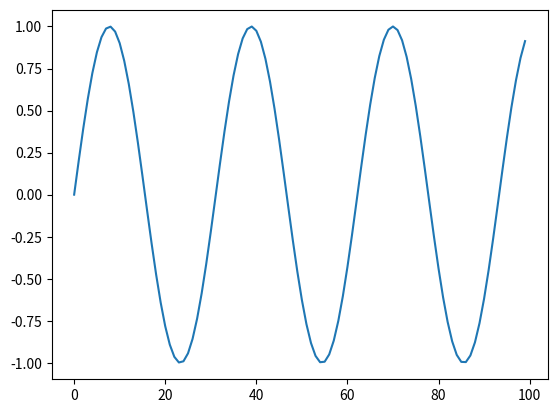

Write the Python code that produced this figure. (Note: this script raises an exception after producing the figure.)
# Enabling the `widget` backend.
# This requires jupyter-matplotlib a.k.a. ipympl.
# ipympl can be install via pip or conda.
%matplotlib widget

import matplotlib.pyplot as plt
import numpy as np

# Testing matplotlib interactions with a simple plot
fig = plt.figure()
plt.plot(np.sin(np.linspace(0, 20, 100)));

fig.canvas.toolbar_visible = False
fig.canvas.header_visible = False # Hide the Figure name at the top of the figure

fig.canvas.footer_visible = False

fig.canvas.resizable = False

# If true then scrolling while the mouse is over the canvas will not move the entire notebook
fig.canvas.capture_scroll = True

fig.canvas.toolbar_visible = True
display(fig.canvas)

display(fig)

from mpl_toolkits.mplot3d import axes3d

fig = plt.figure()
ax = fig.add_subplot(111, projection='3d')

# Grab some test data.
X, Y, Z = axes3d.get_test_data(0.05)

# Plot a basic wireframe.
ax.plot_wireframe(X, Y, Z, rstride=10, cstride=10)

plt.show()

# A more complex example from the matplotlib gallery
np.random.seed(0)

n_bins = 10
x = np.random.randn(1000, 3)

fig, axes = plt.subplots(nrows=2, ncols=2)
ax0, ax1, ax2, ax3 = axes.flatten()

colors = ['red', 'tan', 'lime']
ax0.hist(x, n_bins, density=1, histtype='bar', color=colors, label=colors)
ax0.legend(prop={'size': 10})
ax0.set_title('bars with legend')

ax1.hist(x, n_bins, density=1, histtype='bar', stacked=True)
ax1.set_title('stacked bar')

ax2.hist(x, n_bins, histtype='step', stacked=True, fill=False)
ax2.set_title('stack step (unfilled)')

# Make a multiple-histogram of data-sets with different length.
x_multi = [np.random.randn(n) for n in [10000, 5000, 2000]]
ax3.hist(x_multi, n_bins, histtype='bar')
ax3.set_title('different sample sizes')

fig.tight_layout()
plt.show()

fig.canvas.toolbar_position = 'right'

fig.canvas.toolbar_visible = False

import ipywidgets as widgets

# ensure we are interactive mode 
# this is default but if this notebook is executed out of order it may have been turned off
plt.ion()


fig = plt.figure()
ax = fig.gca()
ax.imshow(Z)

widgets.AppLayout(
    center=fig.canvas,
    footer=widgets.Button(icon='check'),
    pane_heights=[0, 6, 1]
)

plt.ioff()
fig = plt.figure()
plt.ion()

ax = fig.gca()
ax.imshow(Z)

widgets.AppLayout(
    center=fig.canvas,
    footer=widgets.Button(icon='check'),
    pane_heights=[0, 6, 1]
)

out = widgets.Output()
with out:
    fig = plt.figure()

ax = fig.gca()
ax.imshow(Z)

widgets.AppLayout(
    center=out,
    footer=widgets.Button(icon='check'),
    pane_heights=[0, 6, 1]
)

# When using the `widget` backend from ipympl,
# fig.canvas is a proper Jupyter interactive widget, which can be embedded in
# an ipywidgets layout. See https://ipywidgets.readthedocs.io/en/stable/examples/Layout%20Templates.html

# One can bound figure attributes to other widget values.
from ipywidgets import AppLayout, FloatSlider

plt.ioff()

slider = FloatSlider(
    orientation='horizontal',
    description='Factor:',
    value=1.0,
    min=0.02,
    max=2.0
)

slider.layout.margin = '0px 30% 0px 30%'
slider.layout.width = '40%'

fig = plt.figure()
fig.canvas.header_visible = False
fig.canvas.layout.min_height = '400px'
plt.title('Plotting: y=sin({} * x)'.format(slider.value))

x = np.linspace(0, 20, 500)

lines = plt.plot(x, np.sin(slider.value * x))

def update_lines(change):
    plt.title('Plotting: y=sin({} * x)'.format(change.new))
    lines[0].set_data(x, np.sin(change.new * x))
    fig.canvas.draw()
    fig.canvas.flush_events()

slider.observe(update_lines, names='value')

AppLayout(
    center=fig.canvas,
    footer=slider,
    pane_heights=[0, 6, 1]
)

# precomputing all images
x = np.linspace(0,np.pi,200)
y = np.linspace(0,10,200)
X,Y = np.meshgrid(x,y)
parameter = np.linspace(-5,5)
example_image_stack = np.sin(X)[None,:,:]+np.exp(np.cos(Y[None,:,:]*parameter[:,None,None]))

plt.ioff()
fig = plt.figure()
plt.ion()
im = plt.imshow(example_image_stack[0])

def update(change):
    im.set_data(example_image_stack[change['new']])
    fig.canvas.draw_idle()
    
    
slider = widgets.IntSlider(value=0, min=0, max=len(parameter)-1)
slider.observe(update, names='value')
widgets.VBox([slider, fig.canvas])

plt.ioff()
fig = plt.figure()
plt.ion()
im = plt.imshow(example_image_stack[0])

out = widgets.Output()
@out.capture()
def update(change):
    with out:
        if change['name'] == 'value':
            im.set_data(example_image_stack[change['new']])
            fig.canvas.draw_idle
    
    
slider = widgets.IntSlider(value=0, min=0, max=len(parameter)+10)
slider.observe(update)
display(widgets.VBox([slider, fig.canvas]))
display(out)

